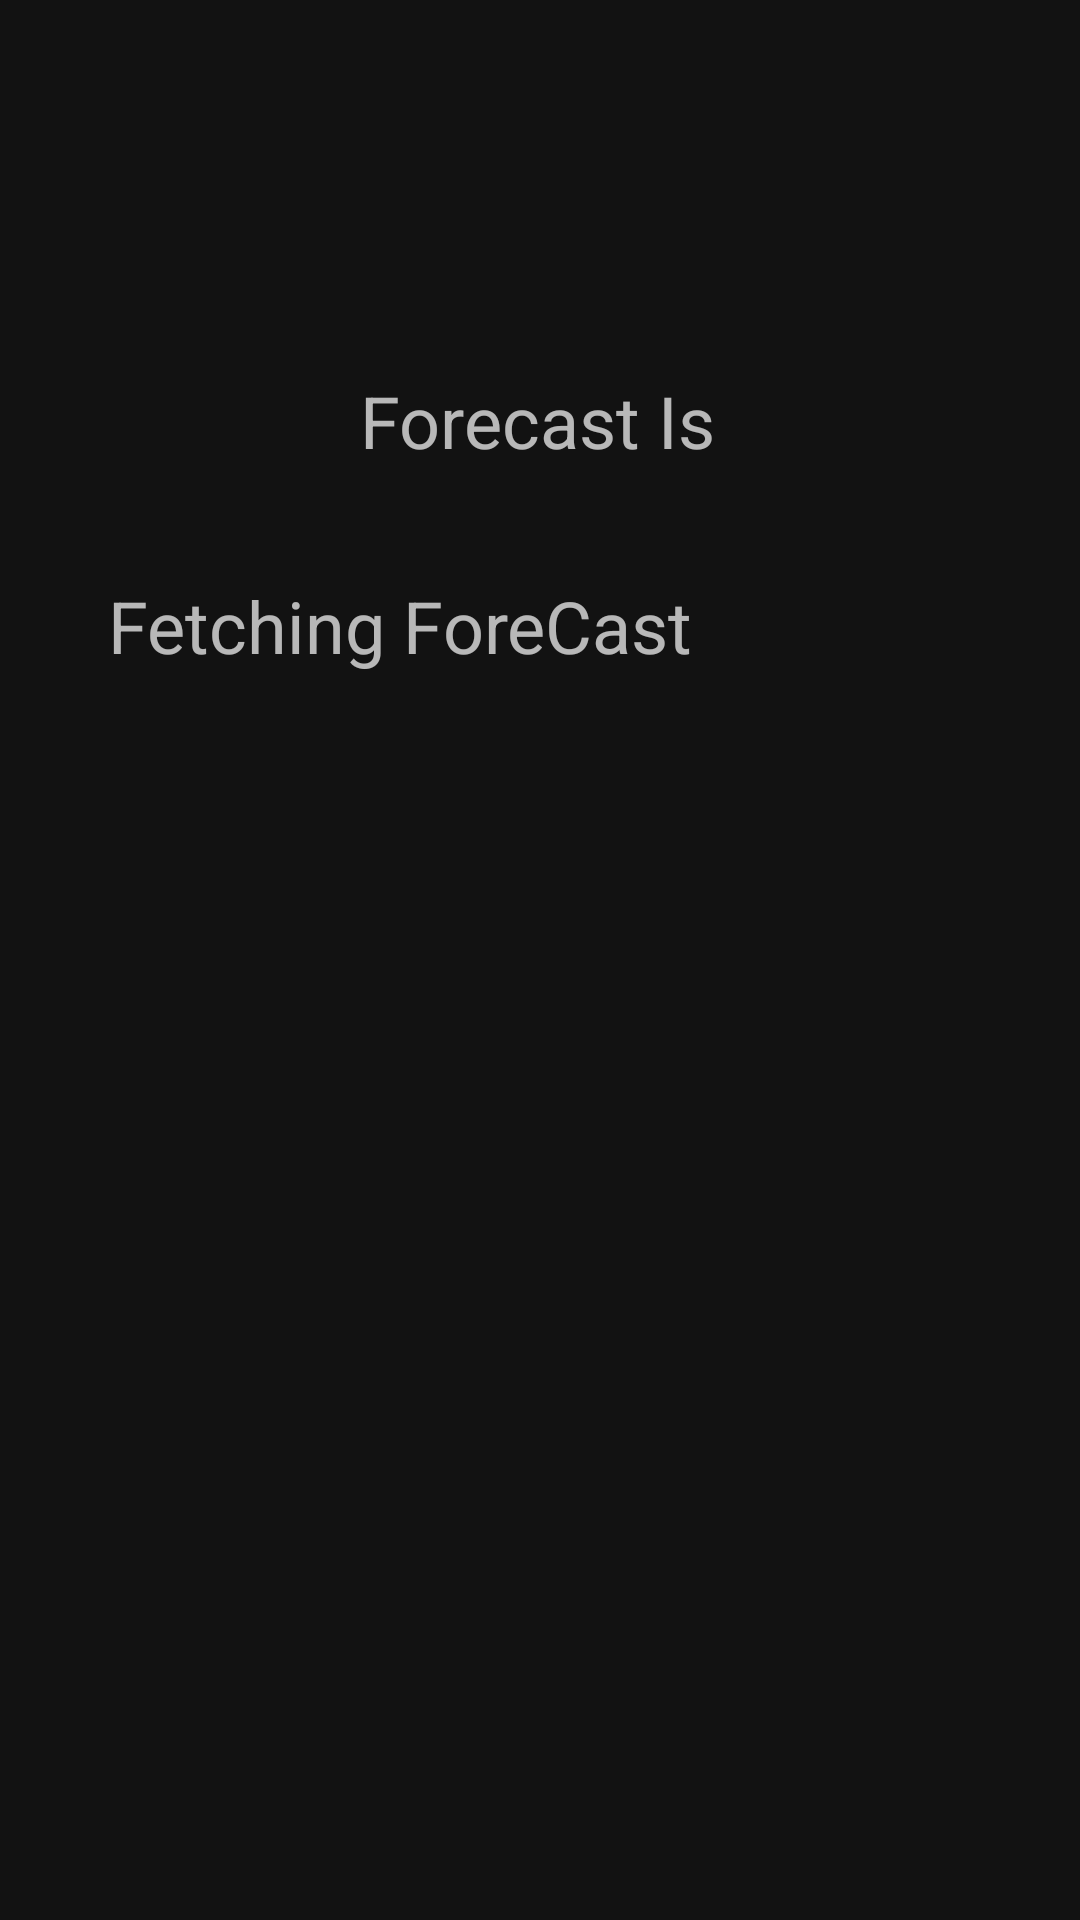

Reconstruct the res/layout file that produces this screen, plus the resources it refers to.
<!-- AndroidManifest.xml: application theme Theme.WeatherApp -->
<!-- res/layout/fragment_forecast.xml -->
<?xml version="1.0" encoding="utf-8"?>
<androidx.constraintlayout.widget.ConstraintLayout xmlns:android="http://schemas.android.com/apk/res/android"
    xmlns:app="http://schemas.android.com/apk/res-auto"
    xmlns:tools="http://schemas.android.com/tools"
    android:id="@+id/frameLayout3"
    android:layout_width="match_parent"
    android:layout_height="match_parent"
    tools:context=".Fragments.ForecastFragment"
    >


    <TextView
        android:id="@+id/temp"
        android:layout_width="wrap_content"
        android:layout_height="wrap_content"
        android:layout_marginStart="120dp"
        android:layout_marginTop="124dp"
        android:text="@string/forecast_is"
        android:textSize="24sp"
        app:layout_constraintStart_toStartOf="parent"
        app:layout_constraintTop_toTopOf="parent"
        />
    <TextView
        android:id="@+id/longtext"
        android:layout_width="wrap_content"
        android:layout_height="wrap_content"
        android:layout_marginStart="36dp"
        android:layout_marginTop="36dp"
        android:text="Fetching ForeCast"
        android:textSize="24sp"
        app:layout_constraintStart_toStartOf="parent"
        app:layout_constraintTop_toBottomOf="@+id/temp"
        />


</androidx.constraintlayout.widget.ConstraintLayout>
<!-- resources referenced by this layout -->
<resources>
  <string name="forecast_is">Forecast Is</string>
  <style name="Theme.WeatherApp" parent="Theme.MaterialComponents">
          
          <item name="colorPrimary">@color/purple_200</item>
          <item name="colorPrimaryVariant">@color/purple_200</item>
          <item name="colorOnPrimary">@color/black</item>
          
          <item name="colorSecondary">@color/teal_200</item>
          <item name="colorSecondaryVariant">@color/teal_700</item>
          <item name="colorOnSecondary">@color/black</item>
          
          <item name="android:statusBarColor" tools:targetApi="l">?attr/colorPrimaryVariant</item>
          
      </style>
  <!-- not gathered from this repository: default colours our renderer supplied (Android Studio template values) -->
  <color name="purple_200">#FFBB86FC</color>
  <color name="teal_200">#FF03DAC5</color>
  <color name="teal_700">#FF018786</color>
  <color name="black">#FF000000</color>
</resources>
